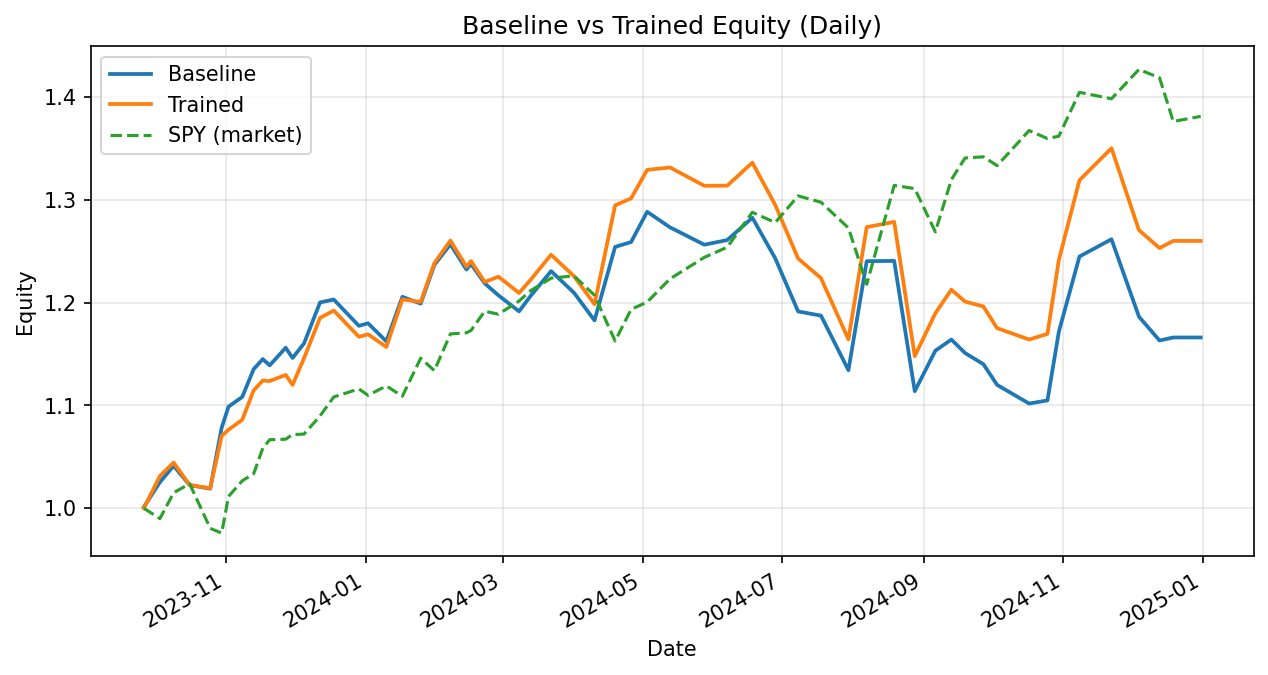

The table this chart was drawn from, first rows:
date, weighted_return_x, equity_baseline, weighted_return_y, equity_trained
2023-09-26, 0.001194, 1.001, 8.745440929043601e-05, 1
2023-10-03, 0.02413, 1.025, 0.03125, 1.031
2023-10-09, 0.01552, 1.041, 0.0127, 1.044
2023-10-16, -0.01797, 1.023, -0.02091, 1.023
2023-10-25, -0.003425, 1.019, -0.003084, 1.019
2023-10-30, 0.05814, 1.078, 0.04988, 1.07
2023-11-02, 0.01903, 1.099, 0.005678, 1.076
2023-11-08, 0.00859, 1.108, 0.008979, 1.086
2023-11-13, 0.02444, 1.135, 0.0264, 1.115
2023-11-17, 0.008591, 1.145, 0.00855, 1.124
2023-11-20, -0.005339, 1.139, -0.0004395, 1.124
2023-11-27, 0.01506, 1.156, 0.005282, 1.13
2023-11-30, -0.008589, 1.146, -0.008534, 1.12
2023-12-05, 0.01228, 1.16, 0.02308, 1.146
2023-12-12, 0.03438, 1.2, 0.03426, 1.185
2023-12-18, 0.002401, 1.203, 0.006035, 1.192
2023-12-29, -0.0213, 1.177, -0.02143, 1.167
2024-01-02, 0.002113, 1.18, 0.002113, 1.169
2024-01-10, -0.01493, 1.162, -0.01056, 1.157
2024-01-17, 0.03732, 1.206, 0.04005, 1.203
2024-01-25, -0.005525, 1.199, -0.002101, 1.201
2024-01-31, 0.03144, 1.237, 0.03147, 1.238
2024-02-07, 0.01622, 1.257, 0.01769, 1.26
2024-02-14, -0.01956, 1.232, -0.0201, 1.235
2024-02-16, 0.004396, 1.238, 0.004396, 1.24
2024-02-22, -0.01525, 1.219, -0.01643, 1.22
2024-02-28, -0.009561, 1.207, 0.004233, 1.225
2024-03-08, -0.01288, 1.192, -0.01288, 1.209
2024-03-13, 0.01242, 1.206, 0.01037, 1.222
2024-03-22, 0.02015, 1.231, 0.02015, 1.247
2024-04-01, -0.01701, 1.21, -0.01669, 1.226
2024-04-10, -0.02229, 1.183, -0.02229, 1.198
2024-04-19, 0.06043, 1.254, 0.08021, 1.295
2024-04-26, 0.00378, 1.259, 0.005234, 1.301
2024-05-03, 0.0234, 1.288, 0.0213, 1.329
2024-05-13, -0.01176, 1.273, 0.00181, 1.332
2024-05-28, -0.01327, 1.256, -0.01342, 1.314
2024-06-07, 0.003577, 1.261, 8.463973860156886e-05, 1.314
2024-06-18, 0.01727, 1.283, 0.01705, 1.336
2024-06-28, -0.03078, 1.243, -0.03078, 1.295
2024-07-08, -0.04158, 1.191, -0.04022, 1.243
2024-07-18, -0.003447, 1.187, -0.01535, 1.224
2024-07-30, -0.04466, 1.134, -0.04869, 1.164
2024-08-07, 0.09347, 1.24, 0.09381, 1.273
2024-08-19, 0.000203, 1.241, 0.003928, 1.278
2024-08-28, -0.1021, 1.114, -0.1021, 1.148
2024-09-06, 0.03535, 1.153, 0.03636, 1.19
2024-09-13, 0.009402, 1.164, 0.01928, 1.213
2024-09-19, -0.01127, 1.151, -0.009521, 1.201
2024-09-27, -0.009432, 1.14, -0.003926, 1.196
2024-10-03, -0.01767, 1.12, -0.01767, 1.175
2024-10-17, -0.01621, 1.102, -0.009426, 1.164
2024-10-25, 0.002779, 1.105, 0.004722, 1.17
2024-10-30, 0.06058, 1.172, 0.06161, 1.242
2024-11-08, 0.06234, 1.245, 0.06234, 1.319
2024-11-22, 0.01348, 1.262, 0.02363, 1.35
2024-12-04, -0.05967, 1.186, -0.05901, 1.271
2024-12-13, -0.01956, 1.163, -0.01376, 1.253
2024-12-19, 0.002522, 1.166, 0.005551, 1.26
2024-12-31, 0.0, 1.166, 0.0, 1.26
